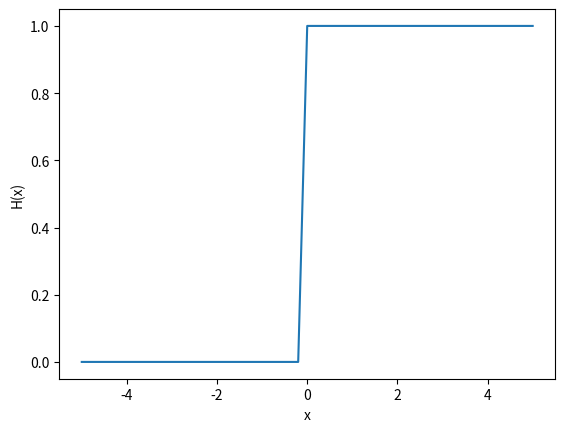
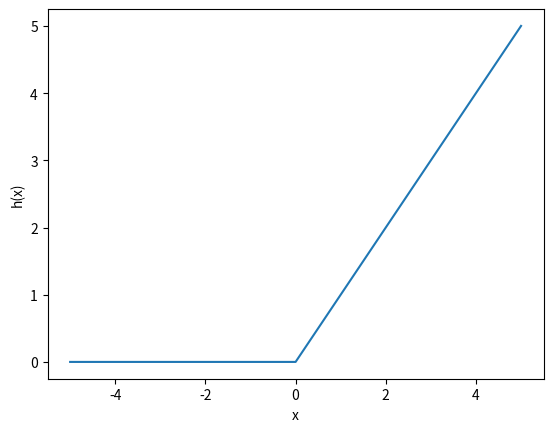
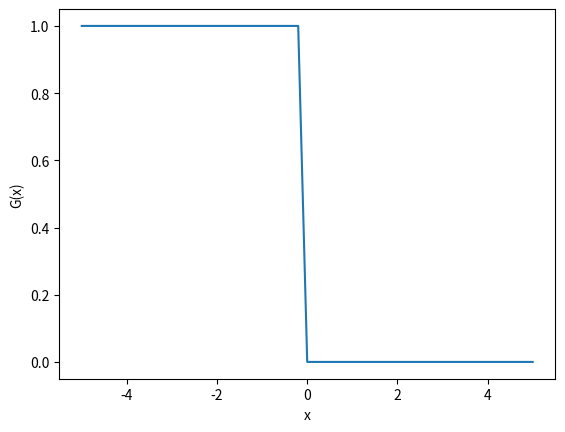
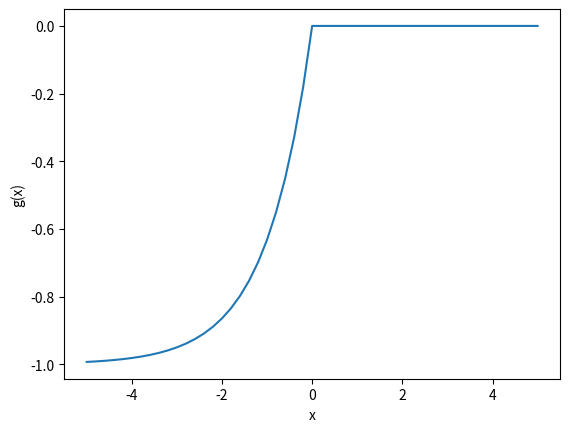
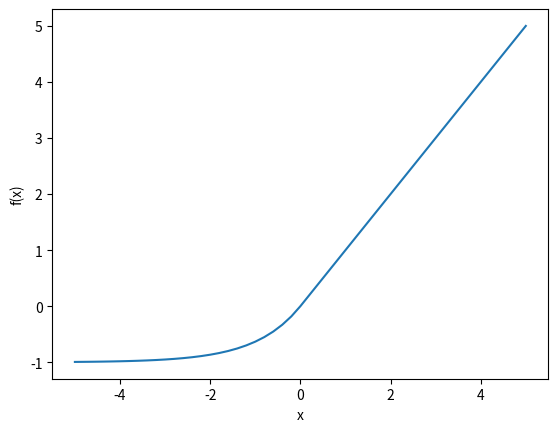

The script that saved these images, in order:
import numpy as np
import matplotlib.pyplot as plt

x = np.linspace(-5, 5, 51)
x

H_x = np.heaviside(x, 1)
H_x

plt.figure()
plt.plot(x, H_x)
plt.xlabel('x')
plt.ylabel('H(x)')
plt.show()

h_x = x * np.heaviside(x, 1)
h_x

plt.figure()
plt.plot(x, h_x)
plt.xlabel('x')
plt.ylabel('h(x)')
plt.show()

G_x = np.heaviside(-x, 0)
G_x

plt.figure()
plt.plot(x, G_x)
plt.xlabel('x')
plt.ylabel('G(x)')
plt.show()

g_x = (np.exp(x)-1)*np.heaviside(-x, 0)
g_x

plt.figure()
plt.plot(x, g_x)
plt.xlabel('x')
plt.ylabel('g(x)')
plt.show()

f_x = x*np.heaviside(x, 1) + (np.exp(x)-1)*np.heaviside(-x, 0)
f_x

plt.figure()
plt.plot(x, f_x)
plt.xlabel('x')
plt.ylabel('f(x)')
plt.show()

